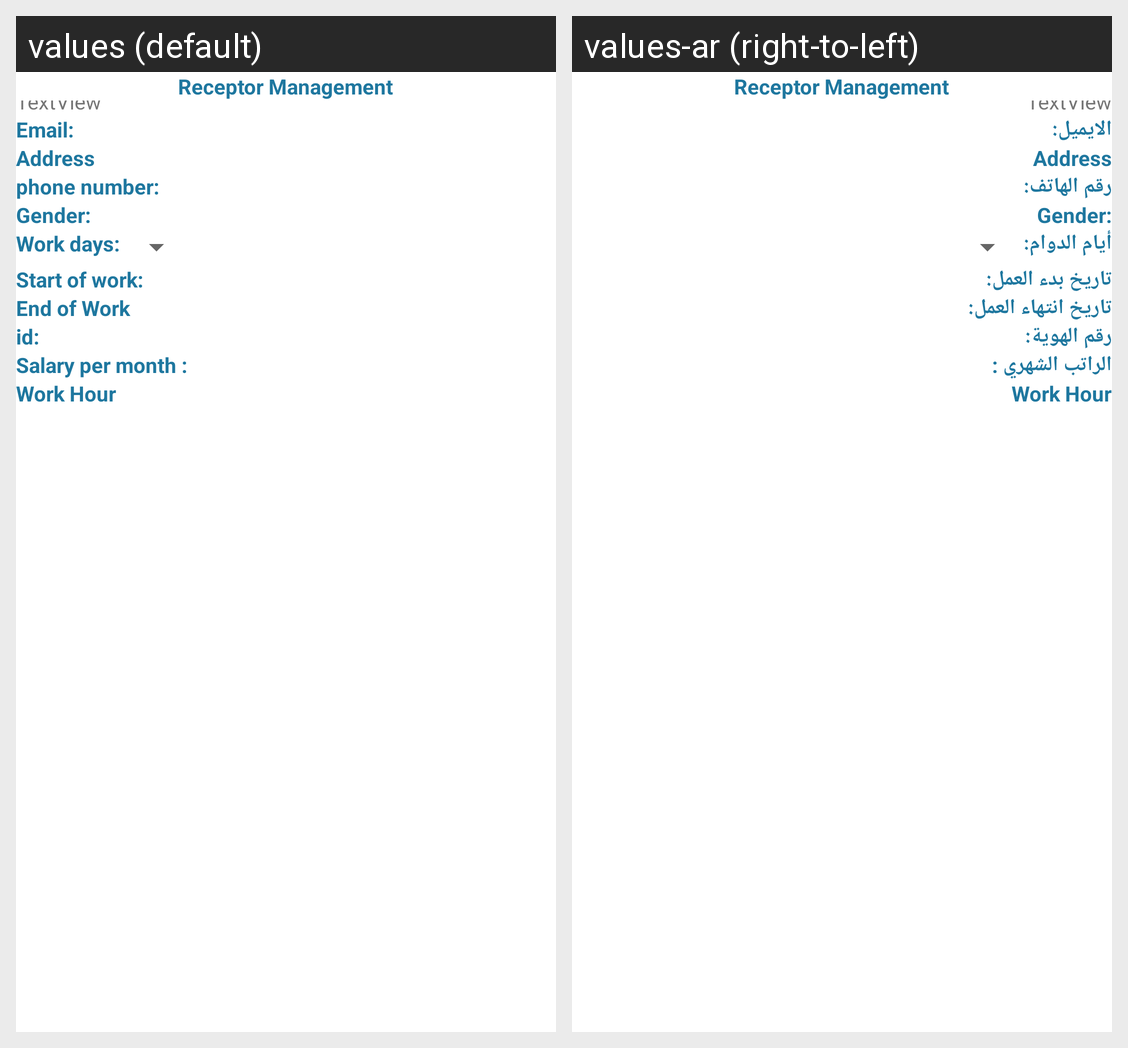

The same Android screen rendered under two of its app's locales, left to right. List the strings drawn on it with the default value and each locale's translation.
Android screen res/layout/activity_receptor_details.xml rendered under 2 locales, left to right: values (default), values-ar (right-to-left). Device: Nexus 5 (rendered at 1080×1920; each locale shown at half size, 540×960, under a caption strip naming it); theme Theme.DentalCliinic.
Strings drawn on this screen, with the default value and each locale's value (text and hints the layout hard-codes, and strings that could not be matched under every locale, appear in the picture but are not listed):

emailaddress
  values: Email:
  values-ar: الايميل:

address
  values: Address
  values-ar: Address

phone_no
  values: phone number:
  values-ar: رقم الهاتف:

gender
  values: Gender:
  values-ar: Gender:

work_day
  values: Work days:
  values-ar: أيام الدوام:

start_of_work
  values: Start of work:
  values-ar: تاريخ بدء العمل:

end_of_work
  values: End of Work
  values-ar: تاريخ انتهاء العمل:

id
  values: id:
  values-ar: رقم الهوية:

salary
  values: Salary per month :
  values-ar: الراتب الشهري :

work_hour
  values: Work Hour
  values-ar: Work Hour
